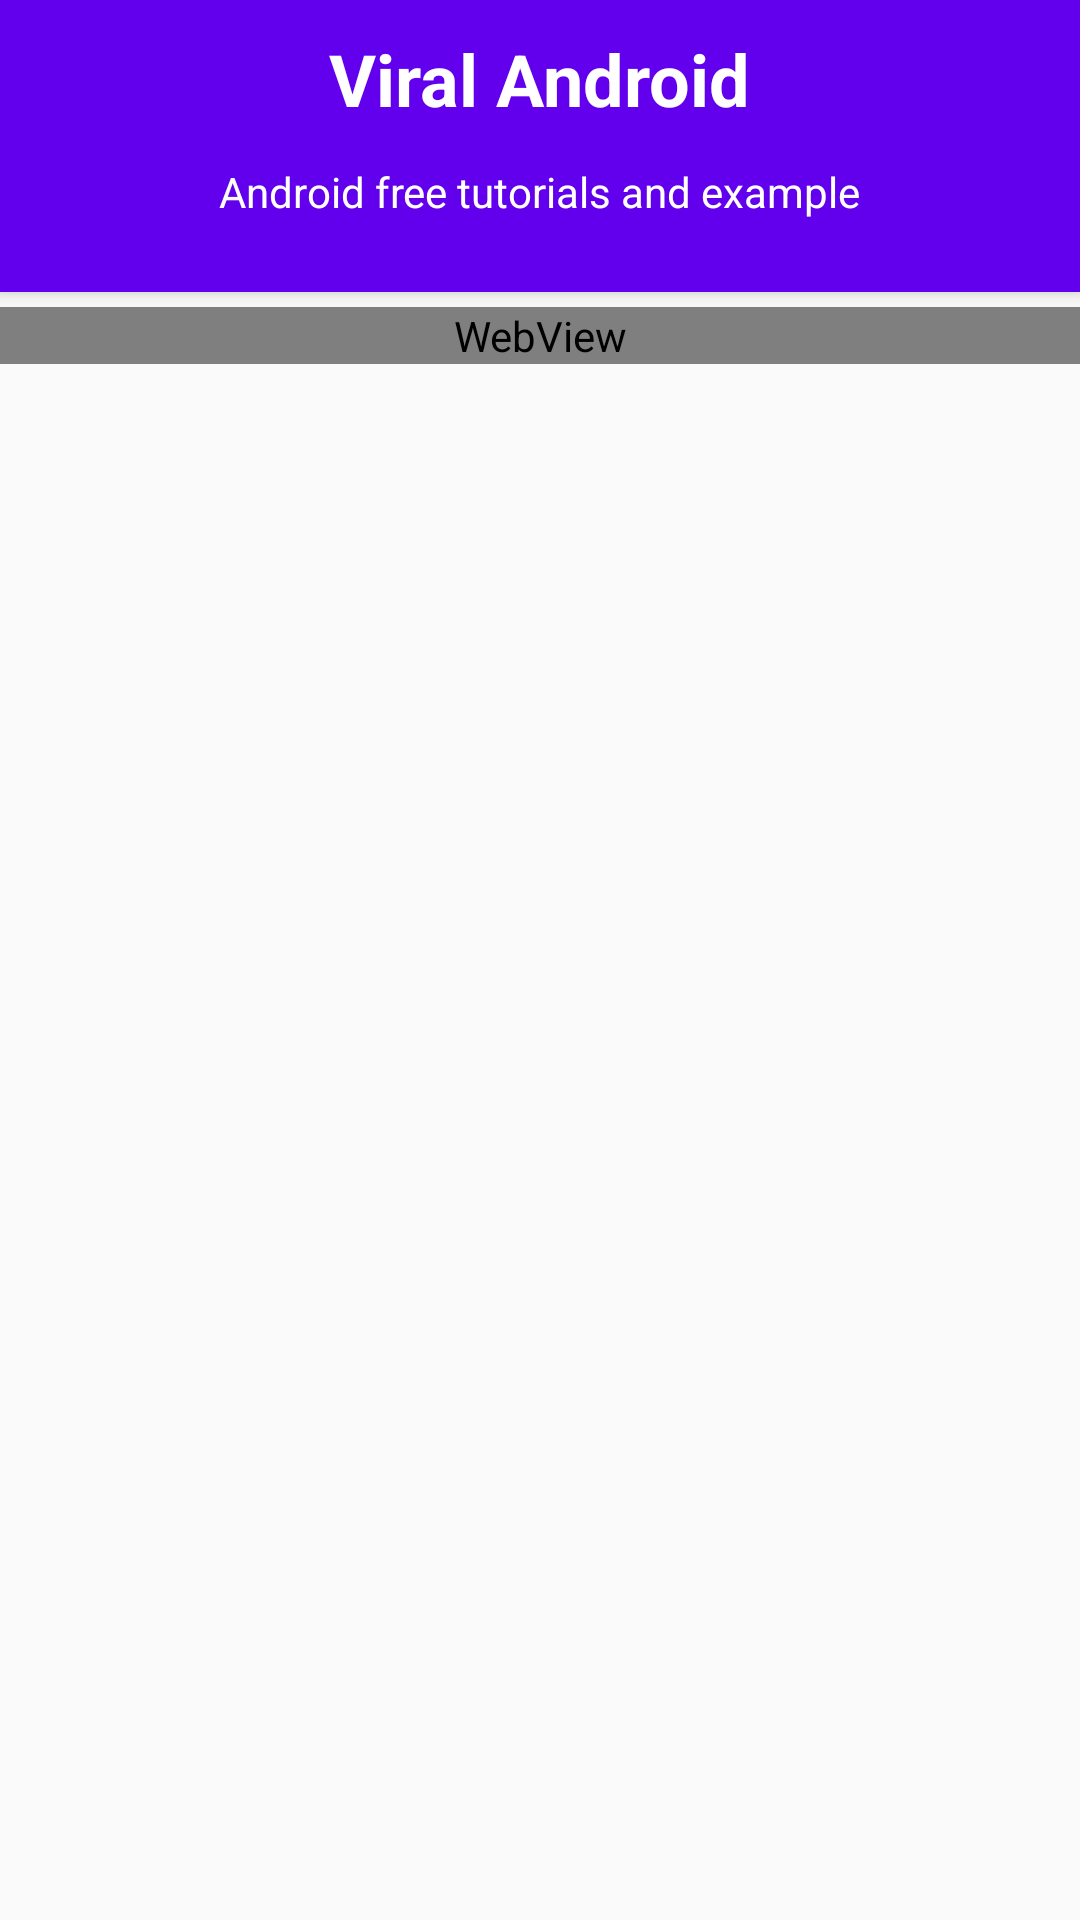

This screen was rendered from an Android layout file. Write that file and the resources it references.
<!-- AndroidManifest.xml: activity theme AppTheme.NoActionBar -->
<!-- res/layout/activity_candidate_detail.xml -->
<?xml version="1.0" encoding="utf-8"?>
<ScrollView xmlns:android="http://schemas.android.com/apk/res/android"
    android:layout_width="match_parent"
    android:layout_height="match_parent">

    <RelativeLayout
        android:layout_width="match_parent"
        android:layout_height="match_parent">

        <RelativeLayout
            android:id="@+id/profile_layout"
            android:layout_width="match_parent"
            android:layout_height="wrap_content"
            android:background="@color/colorPrimary"
            android:elevation="4dp"
            android:paddingBottom="24dp">

            <TextView
                android:id="@+id/firstNameView"
                android:layout_width="wrap_content"
                android:layout_height="wrap_content"
                android:layout_centerHorizontal="true"
                android:layout_marginTop="10dp"
                android:text="Viral Android"
                android:textColor="#fff"
                android:textSize="24sp"
                android:textStyle="bold" />

            <TextView
                android:id="@+id/lastNameView"
                android:layout_width="wrap_content"
                android:layout_height="wrap_content"
                android:layout_below="@+id/firstNameView"
                android:layout_centerHorizontal="true"
                android:layout_marginTop="12dp"
                android:text="Android free tutorials and example"
                android:textColor="#fff"
                android:textSize="14sp" />
        </RelativeLayout>
        <WebView
            android:id="@+id/webView"
            android:layout_width="fill_parent"
            android:layout_height="wrap_content"
            android:layout_below="@+id/profile_layout"
            android:layout_marginTop="5dp"
            android:orientation="vertical">
        </WebView>
    </RelativeLayout>
</ScrollView>
<!-- resources referenced by this layout -->
<resources>
  <style name="AppTheme.NoActionBar" parent="@style/AppTheme">
          <item name="windowActionBar">false</item>
          <item name="windowNoTitle">true</item>
      </style>
  <style name="AppTheme" parent="@style/Theme.AppCompat.Light.DarkActionBar">
          <item name="colorPrimary">@color/colorPrimary</item>
          <item name="colorPrimaryDark">@color/colorPrimaryDark</item>
          <item name="colorAccent">@color/colorAccent</item>
      </style>
  <!-- not gathered from this repository: default colours our renderer supplied (Android Studio template values) -->
  <color name="colorPrimary">#FF6200EE</color>
  <color name="colorPrimaryDark">#FF3700B3</color>
  <color name="colorAccent">#FF03DAC5</color>
</resources>
